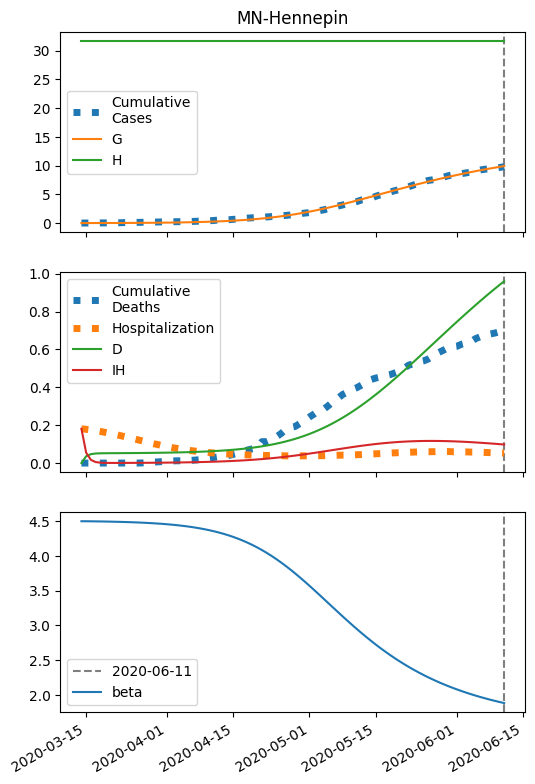

Data behind this chart, as committed beside it:
series, 2020-03-14, 2020-03-15, 2020-03-16, 2020-03-17, 2020-03-18, 2020-03-19, 2020-03-20, 2020-03-21, 2020-03-22, 2020-03-23, 2020-03-24, 2020-03-25, 2020-03-26, 2020-03-27, 2020-03-28, 2020-03-29, 2020-03-30, 2020-03-31, 2020-04-01, 2020-04-02, 2020-04-03, 2020-04-04, 2020-04-05
S, 63292, 63291, 63289, 63288, 63286, 63284, 63281, 63278, 63275, 63272, 63268, 63264, 63259, 63253, 63247, 63240, 63233, 63224, 63215, 63204, 63192, 63178, 63163
I, 6.0, 6.745, 7.582, 8.523, 9.579, 10.77, 12.1, 13.6, 15.28, 17.17, 19.29, 21.66, 24.33, 27.32, 30.68, 34.44, 38.65, 43.37, 48.65, 54.56, 61.16, 68.54, 76.77
IH, 181.0, 54.54, 16.63, 5.293, 1.929, 0.9618, 0.7192, 0.6997, 0.7538, 0.8373, 0.9378, 1.053, 1.182, 1.328, 1.491, 1.675, 1.88, 2.11, 2.368, 2.656, 2.979, 3.34, 3.744
IN, 0.3646, 0.6969, 1.045, 1.414, 1.807, 2.229, 2.687, 3.185, 3.73, 4.329, 4.99, 5.721, 6.533, 7.434, 8.438, 9.558, 10.81, 12.2, 13.76, 15.5, 17.45, 19.62, 22.06
D, 0.01, 36.21, 47.12, 50.44, 51.5, 51.89, 52.08, 52.22, 52.36, 52.52, 52.68, 52.87, 53.08, 53.32, 53.58, 53.88, 54.22, 54.59, 55.01, 55.49, 56.02, 56.61, 57.28
R, 0.0, 90.53, 117.9, 126.3, 129, 130.2, 130.8, 131.4, 132.1, 132.8, 133.6, 134.5, 135.5, 136.7, 138, 139.5, 141.2, 143.1, 145.2, 147.6, 150.3, 153.3, 156.7
G, 6.0, 7.349, 8.866, 10.57, 12.49, 14.64, 17.06, 19.77, 22.82, 26.25, 30.1, 34.42, 39.27, 44.72, 50.82, 57.67, 65.36, 73.97, 83.62, 94.43, 106.5, 120.1, 135.2
H, 31640, 31640, 31640, 31640, 31640, 31640, 31640, 31640, 31640, 31640, 31640, 31640, 31640, 31640, 31640, 31640, 31640, 31640, 31640, 31640, 31640, 31640, 31640
beta, 4.498, 4.498, 4.497, 4.496, 4.495, 4.494, 4.493, 4.491, 4.489, 4.487, 4.485, 4.483, 4.48, 4.477, 4.474, 4.47, 4.465, 4.461, 4.455, 4.449, 4.442, 4.435, 4.426
